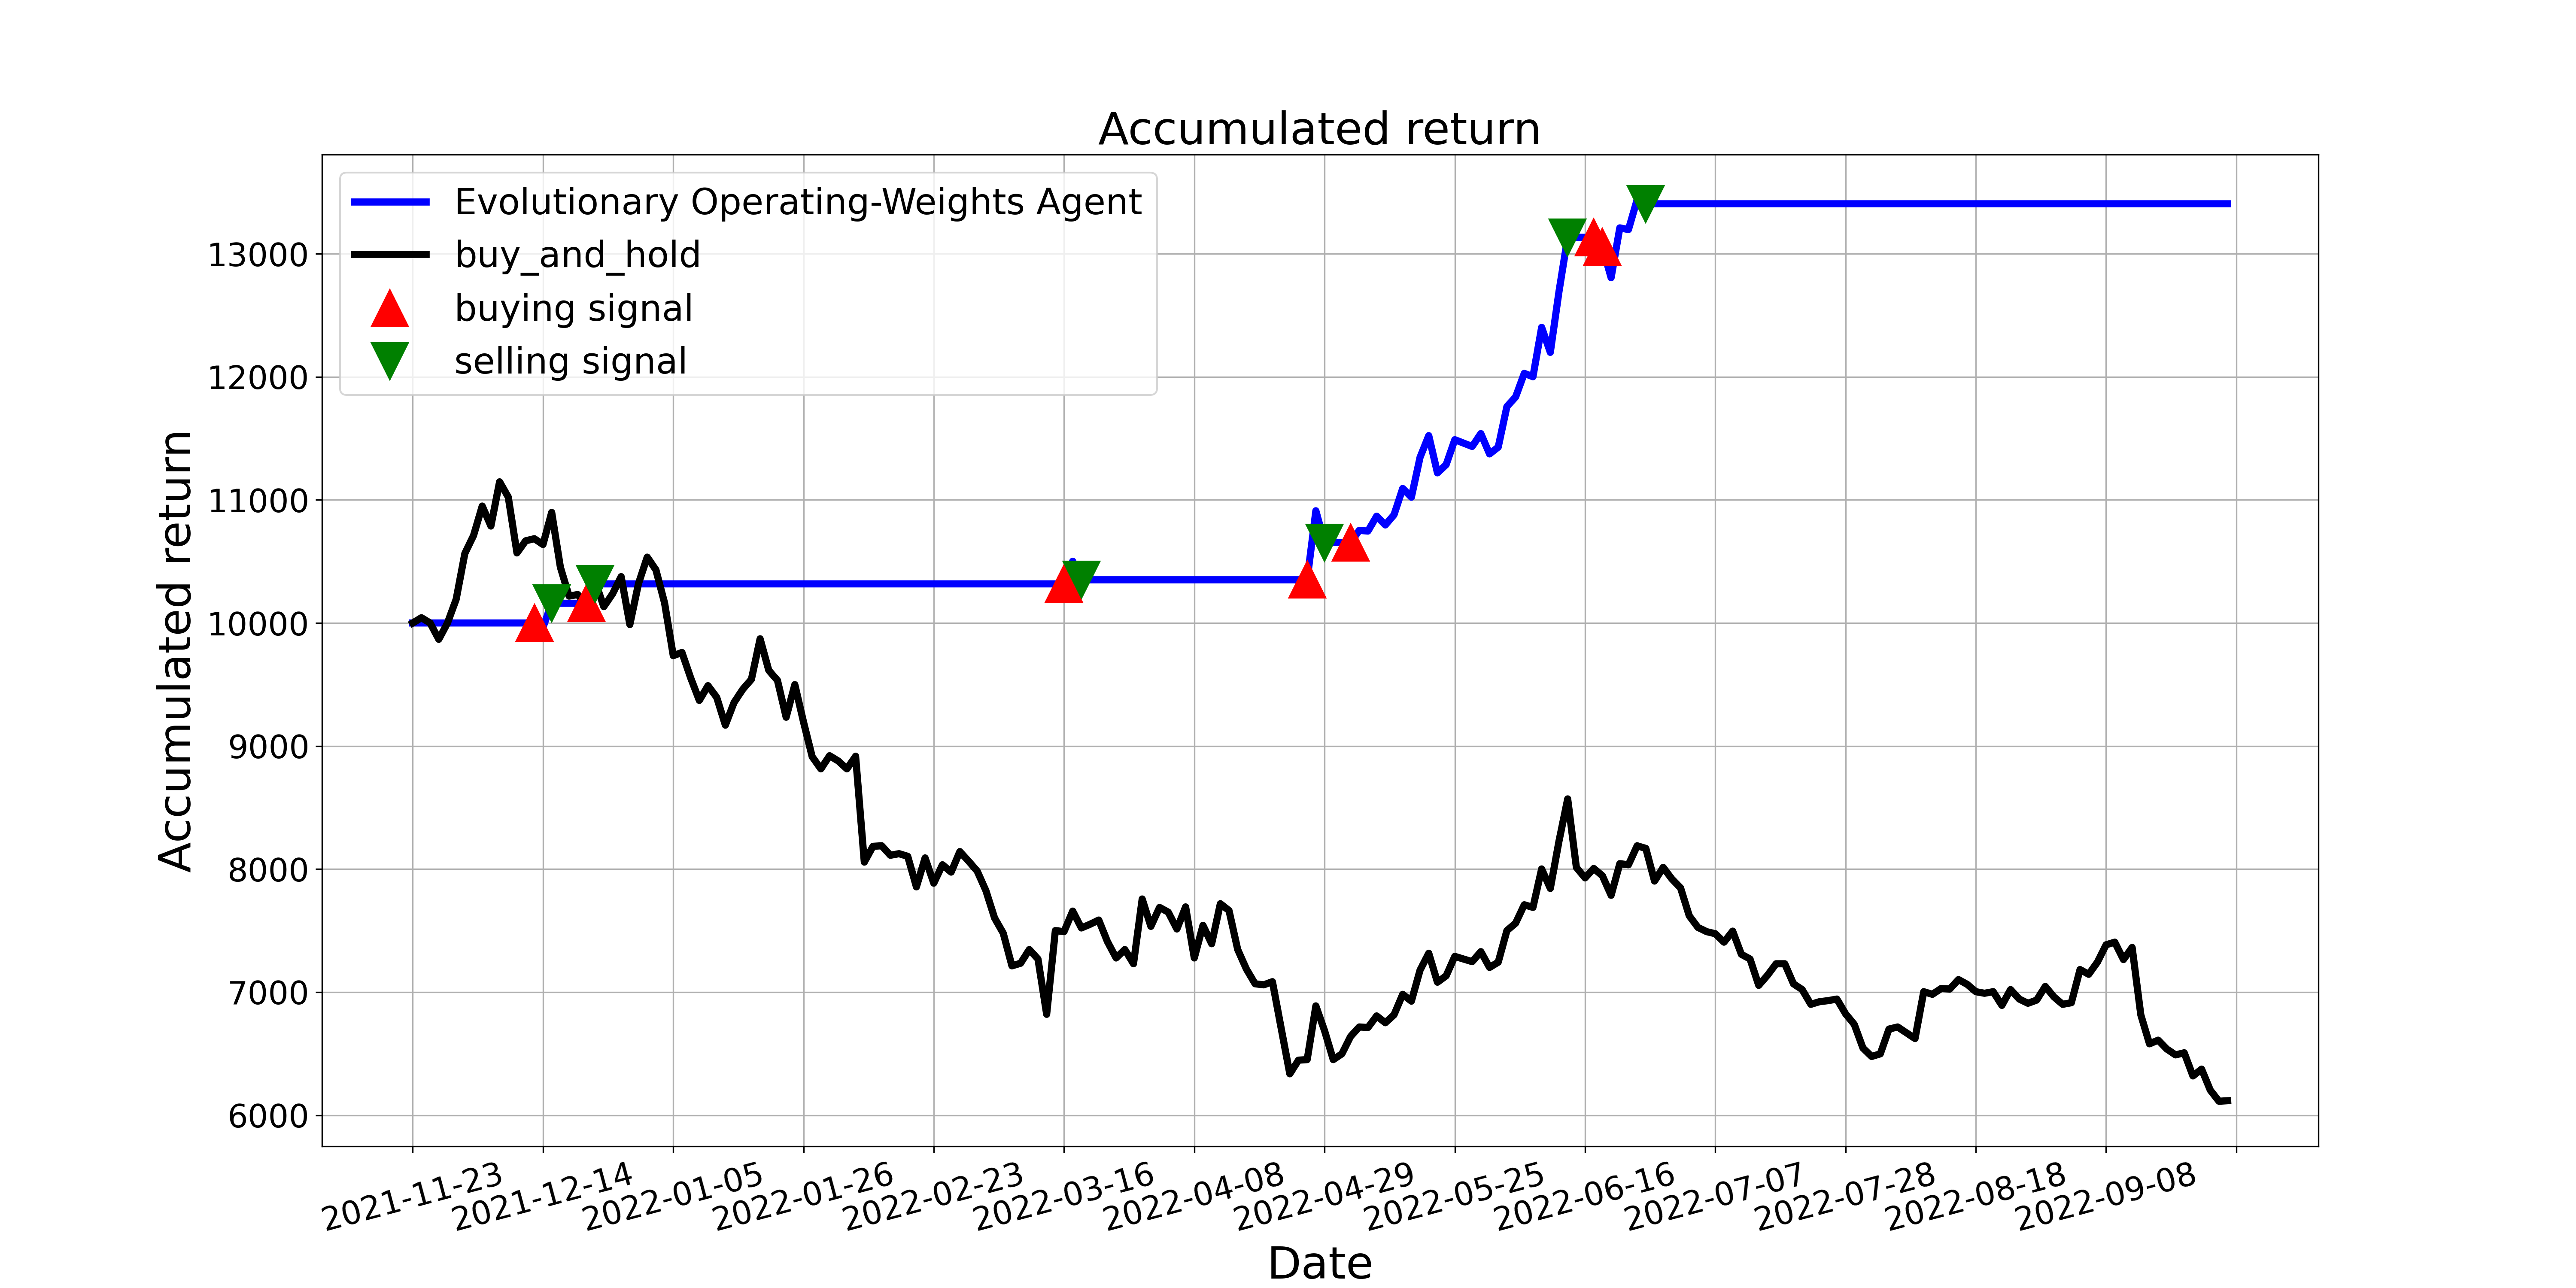

Source data for this figure (header and first rows):
, tradeDate, B&H, action, operation, return
0, 2021-11-23, 10000, 0, 0, 10000
1, 2021-11-24, 10043, 0, 0, 10000
2, 2021-11-25, 10000, 0, 0, 10000
3, 2021-11-26, 9867, 0, 0, 10000
4, 2021-11-29, 10000, 0, 0, 10000
5, 2021-11-30, 10193, 0, 0, 10000
6, 2021-12-01, 10565, 0, 0, 10000
7, 2021-12-02, 10710, 0, 0, 10000
8, 2021-12-03, 10950, 0, 0, 10000
9, 2021-12-06, 10788, 0, 0, 10000
10, 2021-12-07, 11147, 0, 0, 10000
11, 2021-12-08, 11023, 0, 0, 10000
12, 2021-12-09, 10569, 0, 0, 10000
13, 2021-12-10, 10668, 0, 0, 10000
14, 2021-12-13, 10685, 1, 1, 10000
15, 2021-12-14, 10638, 0, 0, 9965
16, 2021-12-15, 10899, 2, 2, 10160
17, 2021-12-16, 10454, 0, 0, 10160
18, 2021-12-17, 10218, 0, 0, 10160
19, 2021-12-20, 10231, 2, 0, 10160
20, 2021-12-21, 10141, 1, 1, 10160
21, 2021-12-22, 10338, 2, 2, 10318
22, 2021-12-23, 10133, 2, 0, 10318
23, 2021-12-24, 10235, 0, 0, 10318
24, 2021-12-27, 10377, 2, 0, 10318
25, 2021-12-28, 9987, 0, 0, 10318
26, 2021-12-29, 10321, 0, 0, 10318
27, 2021-12-30, 10535, 2, 0, 10318
28, 2021-12-31, 10432, 0, 0, 10318
29, 2022-01-04, 10163, 0, 0, 10318
30, 2022-01-05, 9735, 0, 0, 10318
31, 2022-01-06, 9760, 0, 0, 10318
32, 2022-01-07, 9555, 2, 0, 10318
33, 2022-01-10, 9371, 0, 0, 10318
34, 2022-01-11, 9491, 2, 0, 10318
35, 2022-01-12, 9397, 0, 0, 10318
36, 2022-01-13, 9170, 0, 0, 10318
37, 2022-01-14, 9354, 0, 0, 10318
38, 2022-01-17, 9461, 0, 0, 10318
39, 2022-01-18, 9542, 0, 0, 10318
40, 2022-01-19, 9872, 0, 0, 10318
41, 2022-01-20, 9615, 0, 0, 10318
42, 2022-01-21, 9533, 0, 0, 10318
43, 2022-01-24, 9234, 2, 0, 10318
44, 2022-01-25, 9499, 0, 0, 10318
45, 2022-01-26, 9195, 2, 0, 10318
46, 2022-01-27, 8913, 0, 0, 10318
47, 2022-01-28, 8814, 2, 0, 10318
48, 2022-02-07, 8921, 0, 0, 10318
49, 2022-02-08, 8879, 2, 0, 10318
50, 2022-02-09, 8814, 0, 0, 10318
51, 2022-02-10, 8917, 0, 0, 10318
52, 2022-02-11, 8057, 0, 0, 10318
53, 2022-02-14, 8185, 0, 0, 10318
54, 2022-02-15, 8190, 2, 0, 10318
55, 2022-02-16, 8113, 0, 0, 10318
56, 2022-02-17, 8125, 2, 0, 10318
57, 2022-02-18, 8104, 0, 0, 10318
58, 2022-02-21, 7856, 0, 0, 10318
59, 2022-02-22, 8091, 0, 0, 10318
... 150 more rows
